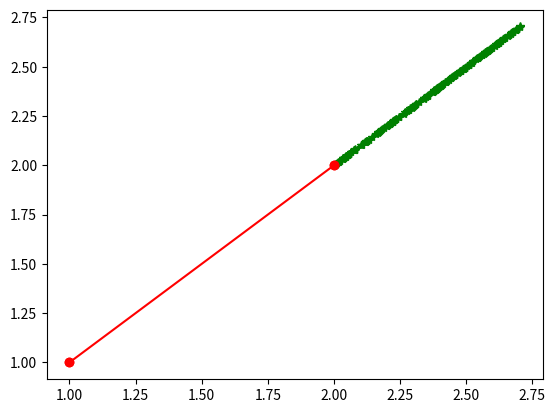

This figure's Python source:
#!/usr/bin/env python3
# -*- coding: utf-8 -*-

import numpy as np
import random as rd
import matplotlib.pyplot as plt


def op_translate(oldBest,newBest,SE,beta):
	n = oldBest.size
	oldBest = oldBest.reshape(n,1)
	newBest = newBest.reshape(n,1)    # 定义局部变量
	# newBest.shape=(n,1)             # 实际为全局变量操作，在执行函数之后会产生永久性改变
	diff = (newBest - oldBest)
	a = np.tile(newBest,SE)
	b = beta/(np.linalg.norm(diff) + 2e-16) # 需要加上一个极小值
	c = np.tile(np.random.uniform(0,1,(1,SE)),n).reshape(n,SE)* np.tile(diff,SE)
	y = a + b * c
	y = y.transpose()
	return y

if __name__ == '__main__':
	oldBest = np.array([1,1])
	newBest = np.array([2,2])
	SE = 200
	beta = 1
	state = op_translate(oldBest,newBest,SE,beta)
	print(state)
	plt.plot(state[:,0],state[:,1],'g*-') # 画出各点
	Best = np.vstack((oldBest,newBest))  # 组合   newBest 和Best 仍然没有变，为行向量
	plt.plot(Best[:,0],Best[:,1],'ro-')  # 画出两点连线
	plt.plot(oldBest[0],oldBest[1],'ro-')# 画出旧点
	plt.plot(newBest[0],newBest[1],'ro-')# 画出新点
	plt.show()
